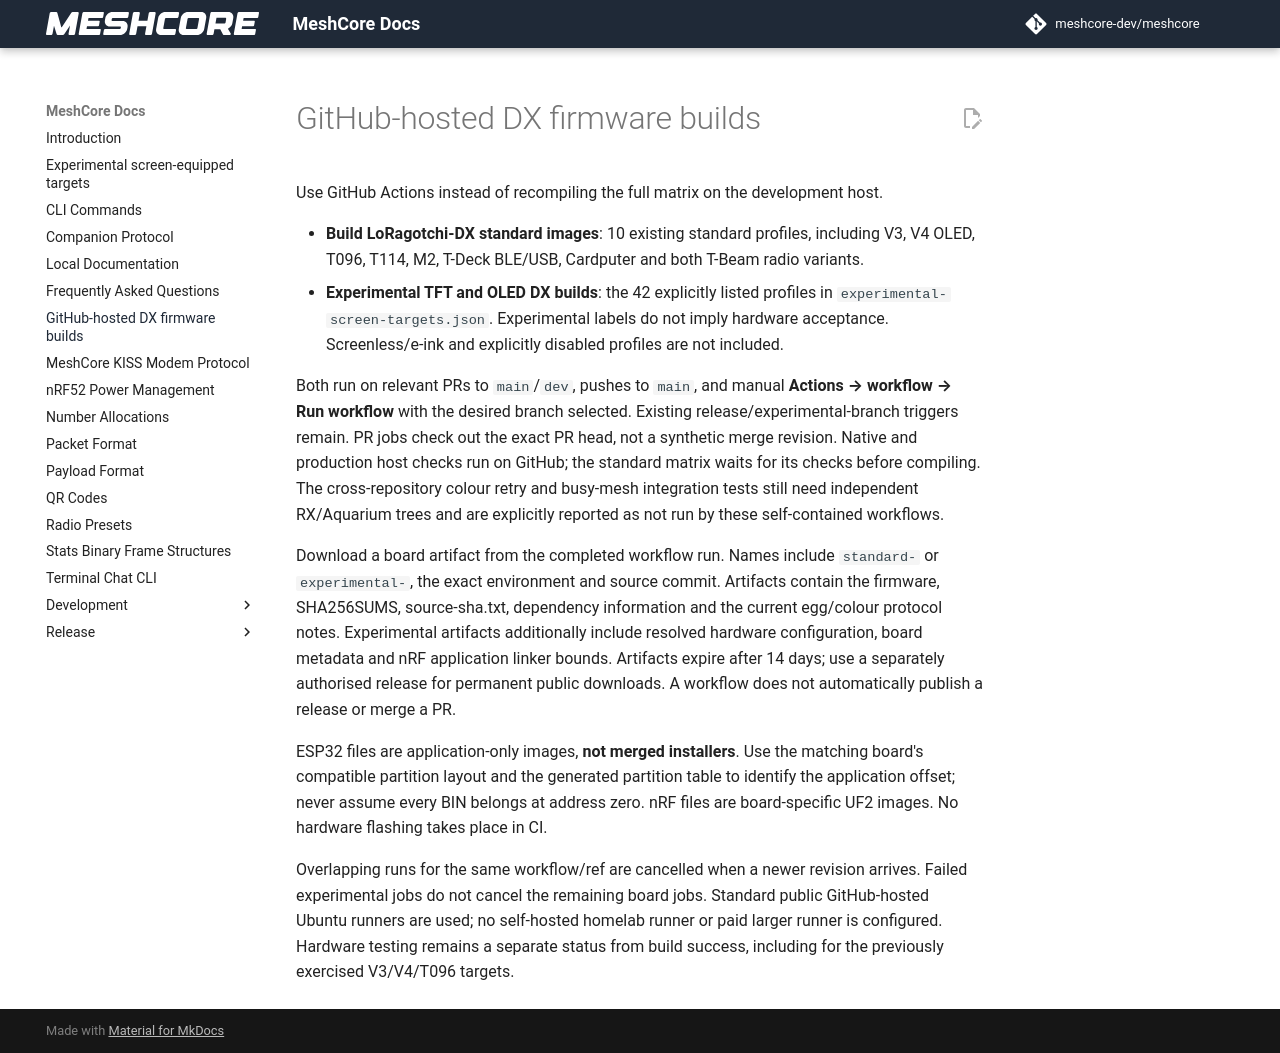

repository: Blizzardo1/LoRagotchi-DX · page: github-firmware-builds/index.html · generator: mkdocs

# GitHub-hosted DX firmware builds

Use GitHub Actions instead of recompiling the full matrix on the development host.

- **Build LoRagotchi-DX standard images**: 10 existing standard profiles, including
  V3, V4 OLED, T096, T114, M2, T-Deck BLE/USB, Cardputer and both T-Beam radio variants.
- **Experimental TFT and OLED DX builds**: the 42 explicitly listed profiles in
  `experimental-screen-targets.json`. Experimental labels do not imply hardware
  acceptance. Screenless/e-ink and explicitly disabled profiles are not included.

Both run on relevant PRs to `main`/`dev`, pushes to `main`, and manual
**Actions → workflow → Run workflow** with the desired branch selected. Existing
release/experimental-branch triggers remain. PR jobs check out the exact PR head,
not a synthetic merge revision. Native and production host checks run on GitHub;
the standard matrix waits for its checks before compiling. The cross-repository
colour retry and busy-mesh integration tests still need independent RX/Aquarium
trees and are explicitly reported as not run by these self-contained workflows.

Download a board artifact from the completed workflow run. Names include
`standard-` or `experimental-`, the exact environment and source commit. Artifacts
contain the firmware, SHA256SUMS, source-sha.txt, dependency information and the
current egg/colour protocol notes. Experimental artifacts additionally include
resolved hardware configuration, board metadata and nRF application linker bounds.
Artifacts expire after 14 days; use a separately authorised release for permanent
public downloads. A workflow does not automatically publish a release or merge a PR.

ESP32 files are application-only images, **not merged installers**. Use the matching
board's compatible partition layout and the generated partition table to identify
the application offset; never assume every BIN belongs at address zero. nRF files
are board-specific UF2 images. No hardware flashing takes place in CI.

Overlapping runs for the same workflow/ref are cancelled when a newer revision
arrives. Failed experimental jobs do not cancel the remaining board jobs. Standard
public GitHub-hosted Ubuntu runners are used; no self-hosted homelab runner or paid
larger runner is configured. Hardware testing remains a separate status from build
success, including for the previously exercised V3/V4/T096 targets.
